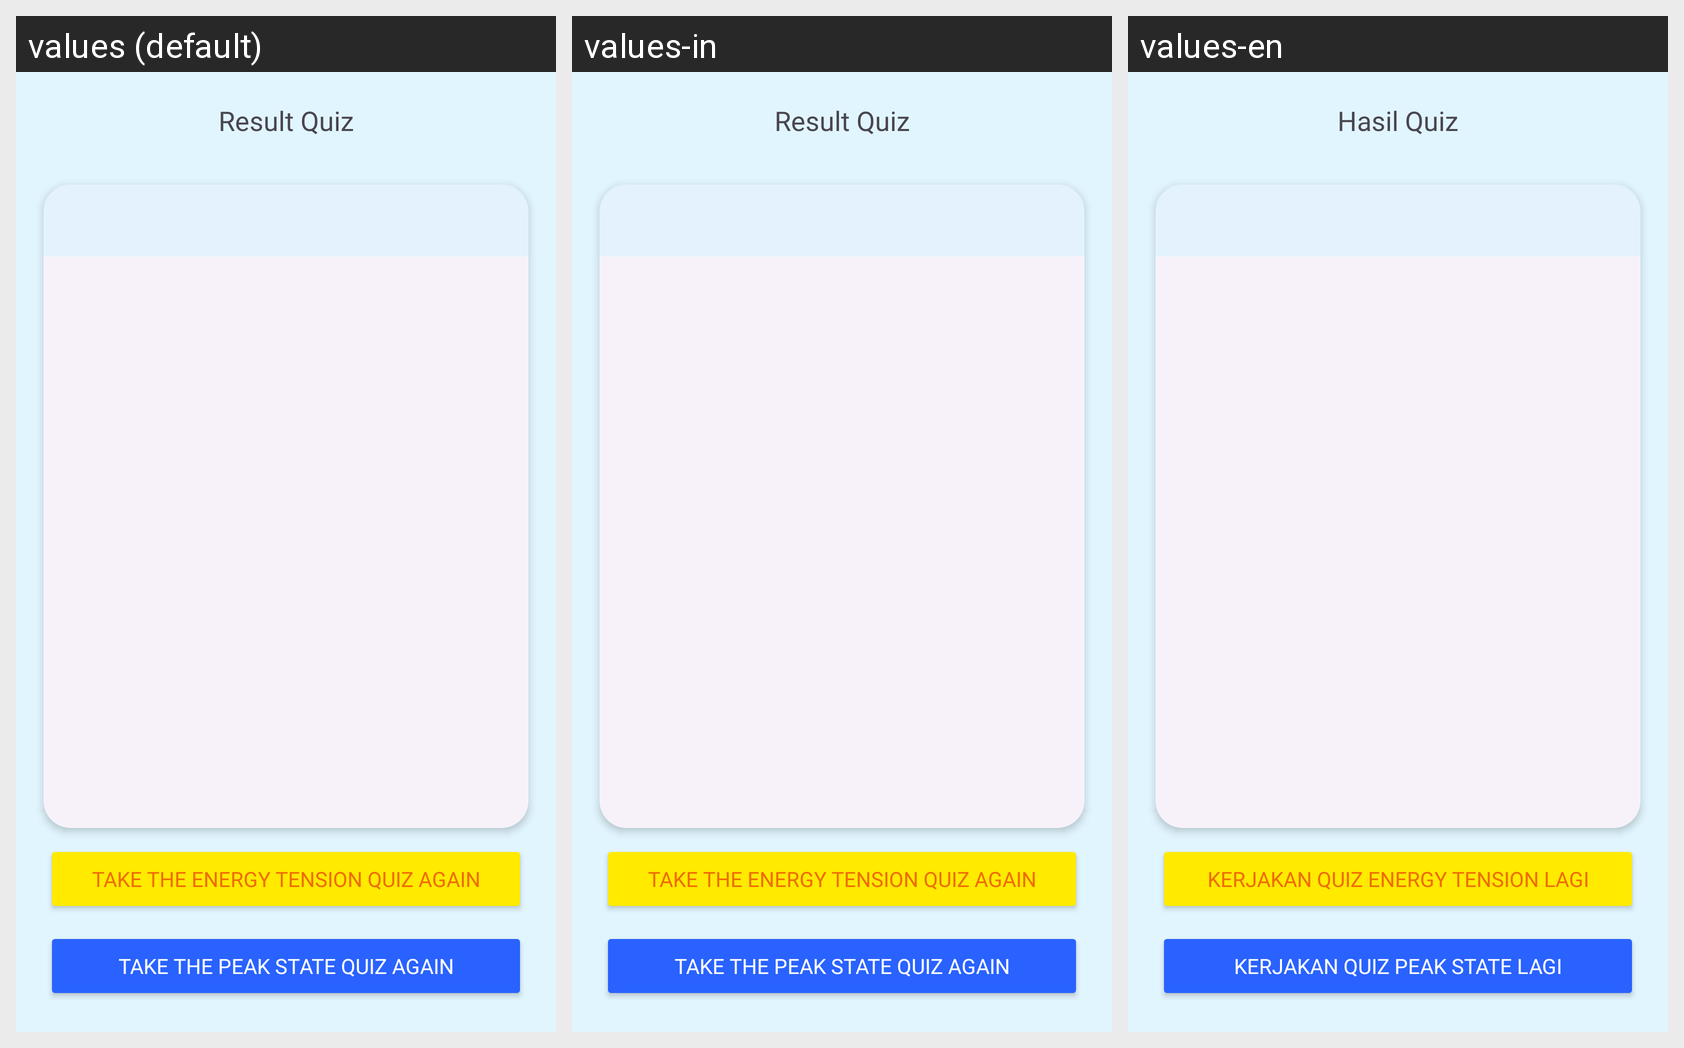

Translations of the strings shown on this Android screen, per locale in the grid:
Android screen res/layout/activity_result_quiz_list.xml rendered under 3 locales, left to right: values (default), values-in, values-en. Device: Nexus 5 (rendered at 1080×1920; each locale shown at half size, 540×960, under a caption strip naming it); theme Theme.PeakState.
Strings drawn on this screen, with the default value and each locale's value (text and hints the layout hard-codes, and strings that could not be matched under every locale, appear in the picture but are not listed):

result_quiz
  values: Result Quiz
  values-in: Result Quiz
  values-en: Hasil Quiz

take_the_quiz_energy_again
  values: Take the Energy Tension Quiz again
  values-in: Take the Energy Tension Quiz again
  values-en: Kerjakan Quiz Energy Tension Lagi

take_the_quiz_peak_again
  values: Take the Peak State Quiz again
  values-in: Take the Peak State Quiz again
  values-en: Kerjakan Quiz Peak State Lagi
